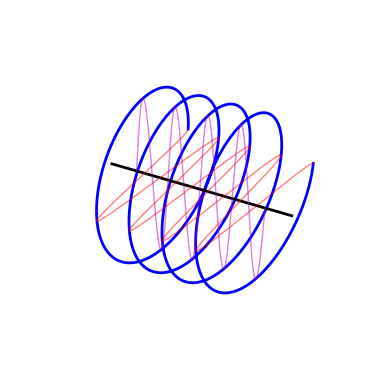

This chart was generated by the following Python code:
import numpy as np
import matplotlib.pyplot as plt
from mpl_toolkits.mplot3d import Axes3D

n = 1000
fig = plt.figure()
ax = fig.add_subplot(111, projection='3d')

# Plot a helix along the x-axis
theta_max = 8 * np.pi
theta = np.linspace(0, theta_max, n)
x = theta
z =  np.sin(theta)
y =  np.cos(theta)
ax.plot(x, y, z, 'b', lw=2)

# An line through the centre of the helix
ax.plot((-theta_max*0.2, theta_max * 1.2), (0,0), (0,0), color='k', lw=2)
# sin/cos components of the helix (e.g. electric and magnetic field
# components of a circularly-polarized electromagnetic wave
ax.plot(x, y, 0, color='r', lw=1, alpha=0.5)
ax.plot(x, [0]*n, z, color='m', lw=1, alpha=0.5)

# Remove axis planes, ticks and labels
ax.set_axis_off()
plt.show()
